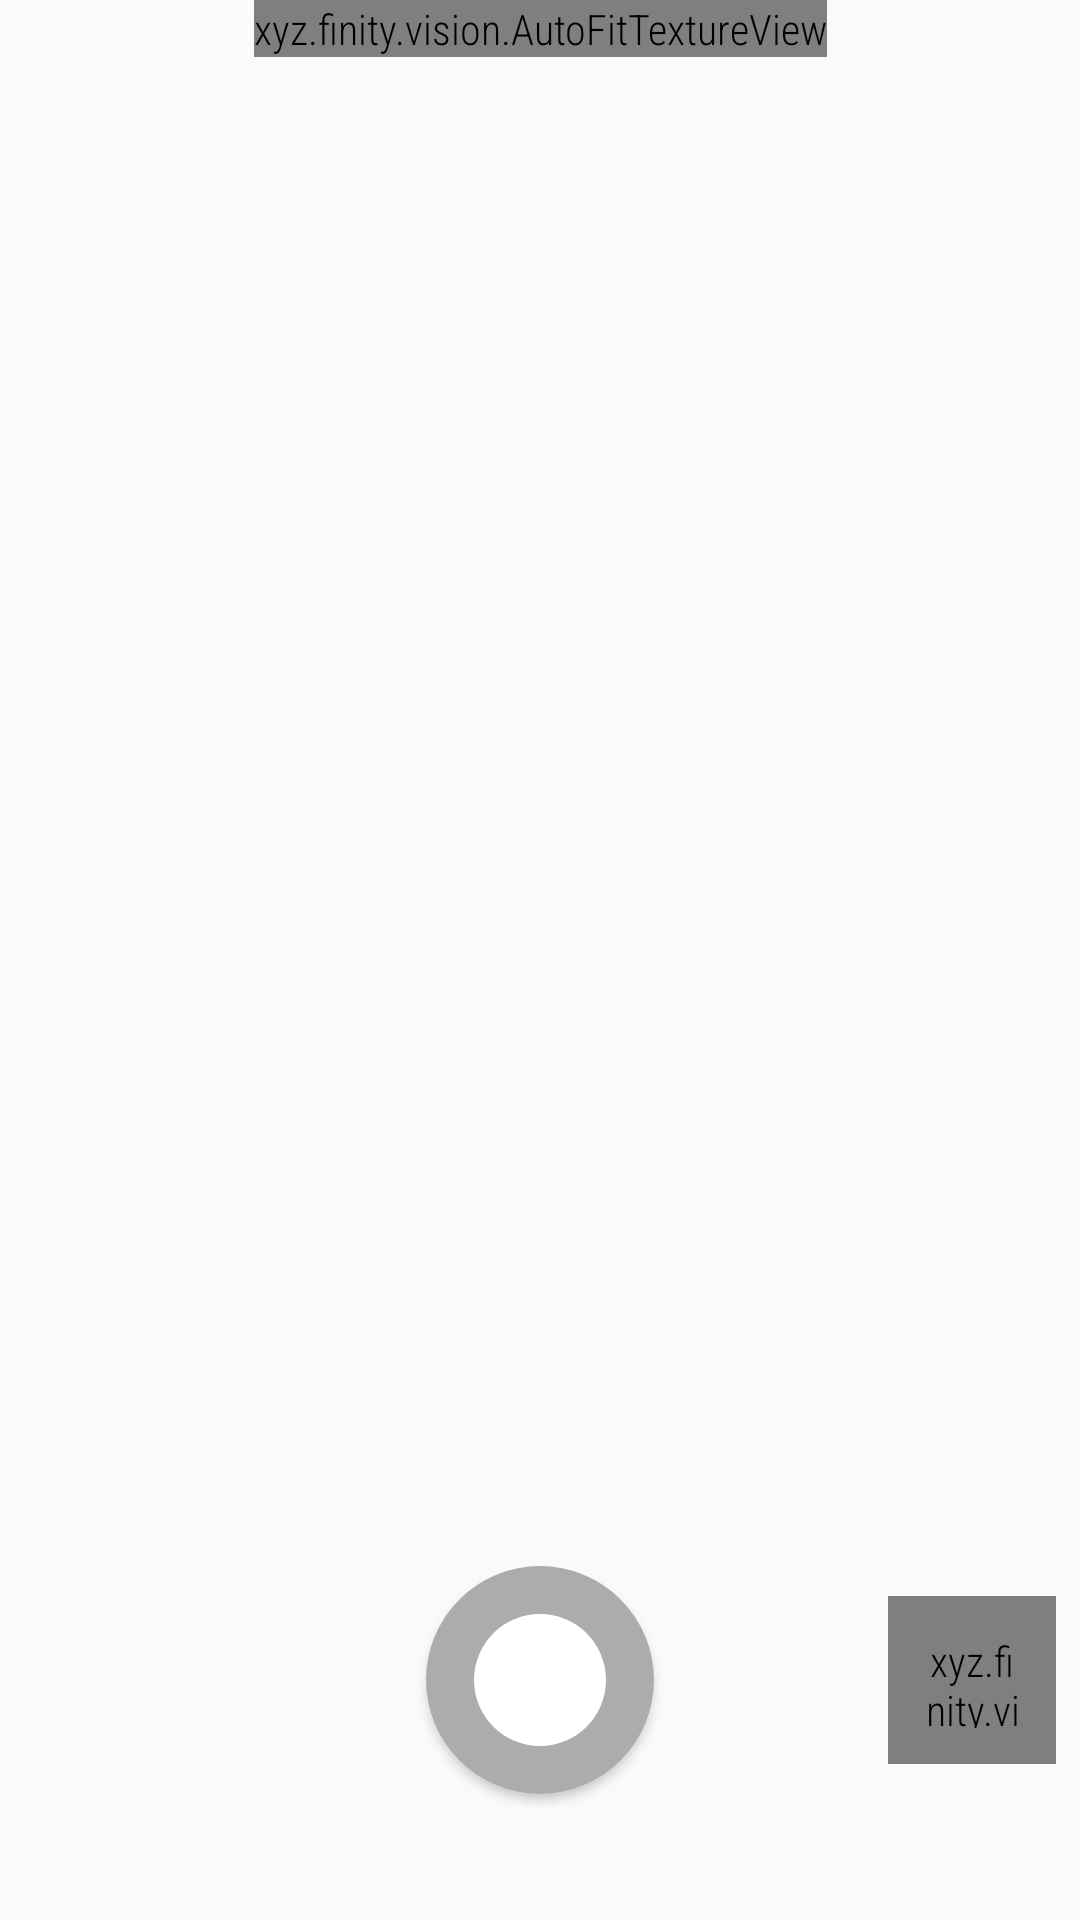

The Android layout XML behind this screen, and the referenced resources:
<!-- AndroidManifest.xml: application theme AppTheme.NoActionBar -->
<!-- res/layout/fragment_camera.xml -->
<?xml version="1.0" encoding="utf-8"?>
<android.support.constraint.ConstraintLayout xmlns:android="http://schemas.android.com/apk/res/android"
    android:layout_width="match_parent"
    android:layout_height="match_parent"
    xmlns:app="http://schemas.android.com/apk/res-auto">

    <xyz.finity.vision.AutoFitTextureView
        android:id="@+id/camera_container"
        android:layout_width="wrap_content"
        android:layout_height="wrap_content"
        app:layout_constraintStart_toStartOf="parent"
        app:layout_constraintEnd_toEndOf="parent"
        app:layout_constraintTop_toTopOf="parent"/>

    <ImageView
        android:id="@+id/info"
        android:layout_width="56dp"
        android:layout_height="56dp"
        app:layout_constraintStart_toStartOf="parent"
        app:layout_constraintTop_toTopOf="@id/camera_shooter"
        app:layout_constraintBottom_toBottomOf="@id/camera_shooter"
        android:padding="12dp"
        android:layout_marginStart="8dp"
        app:srcCompat="@drawable/ic_fullscreen_24dp"
        android:tint="@android:color/white"
        android:background="@drawable/ripple_circular_light"/>

    <xyz.finity.vision.libs.widgets.FlashButton
        android:id="@+id/flash"
        android:layout_width="56dp"
        android:layout_height="56dp"
        app:layout_constraintEnd_toEndOf="parent"
        app:layout_constraintTop_toTopOf="@id/camera_shooter"
        app:layout_constraintBottom_toBottomOf="@id/camera_shooter"
        android:padding="12dp"
        android:layout_marginEnd="8dp"
        android:tint="@android:color/white"
        android:background="@drawable/ripple_circular_light"/>

    <android.support.constraint.Guideline
        android:id="@+id/guideline"
        android:layout_width="wrap_content"
        android:layout_height="wrap_content"
        android:orientation="horizontal"
        app:layout_constraintGuide_percent="0.75"/>

    <Button
        android:id="@+id/camera_shooter"
        android:layout_width="76dp"
        android:layout_height="76dp"
        app:layout_constraintStart_toStartOf="parent"
        app:layout_constraintEnd_toEndOf="parent"
        app:layout_constraintTop_toTopOf="@id/guideline"
        app:layout_constraintBottom_toBottomOf="parent"
        android:background="@drawable/camera_shooter"/>

</android.support.constraint.ConstraintLayout>
<!-- resources referenced by this layout -->
<resources>
  <!-- drawable camera_shooter (drawable) -->
  <?xml version="1.0" encoding="utf-8"?>
  <selector xmlns:android="http://schemas.android.com/apk/res/android"
      android:enterFadeDuration="300"
      android:exitFadeDuration="300">
      <item android:state_pressed="true">
          <layer-list>
              <item>
                  <shape android:shape="oval"
                      android:innerRadius="22dp"
                      android:useLevel="false">
                      <solid android:color="@android:color/white"/>
                  </shape>
              </item>
              <item>
                  <shape android:shape="ring"
                      android:innerRadius="22dp"
                      android:thickness="16dp"
                      android:useLevel="false">
                      <solid android:color="@color/colorAccent"/>
                  </shape>
              </item>
          </layer-list>
      </item>
      <item>
          <layer-list>
              <item>
                  <shape android:shape="oval"
                      android:innerRadius="22dp"
                      android:useLevel="false">
                      <solid android:color="@android:color/white"/>
                  </shape>
              </item>
              <item>
                  <shape android:shape="ring"
                      android:innerRadius="22dp"
                      android:thickness="16dp"
                      android:useLevel="false">
                      <solid android:color="@color/colorShooter"/>
                  </shape>
              </item>
          </layer-list>
      </item>
  </selector>
  <!-- drawable ripple_circular_light (drawable) -->
  <?xml version="1.0" encoding="utf-8"?>
  <selector xmlns:android="http://schemas.android.com/apk/res/android"
      android:exitFadeDuration="@android:integer/config_mediumAnimTime">
      <item android:state_pressed="true">
          <shape android:shape="oval">
              <solid android:color="@color/ripple_material_light"/>
          </shape>
      </item>
  </selector>
  <style name="AppTheme.NoActionBar">
          <item name="windowActionBar">false</item>
          <item name="windowNoTitle">true</item>
      </style>
  <color name="colorAccent">#FF6D00</color>
  <color name="colorShooter">#ACACAC</color>
</resources>
